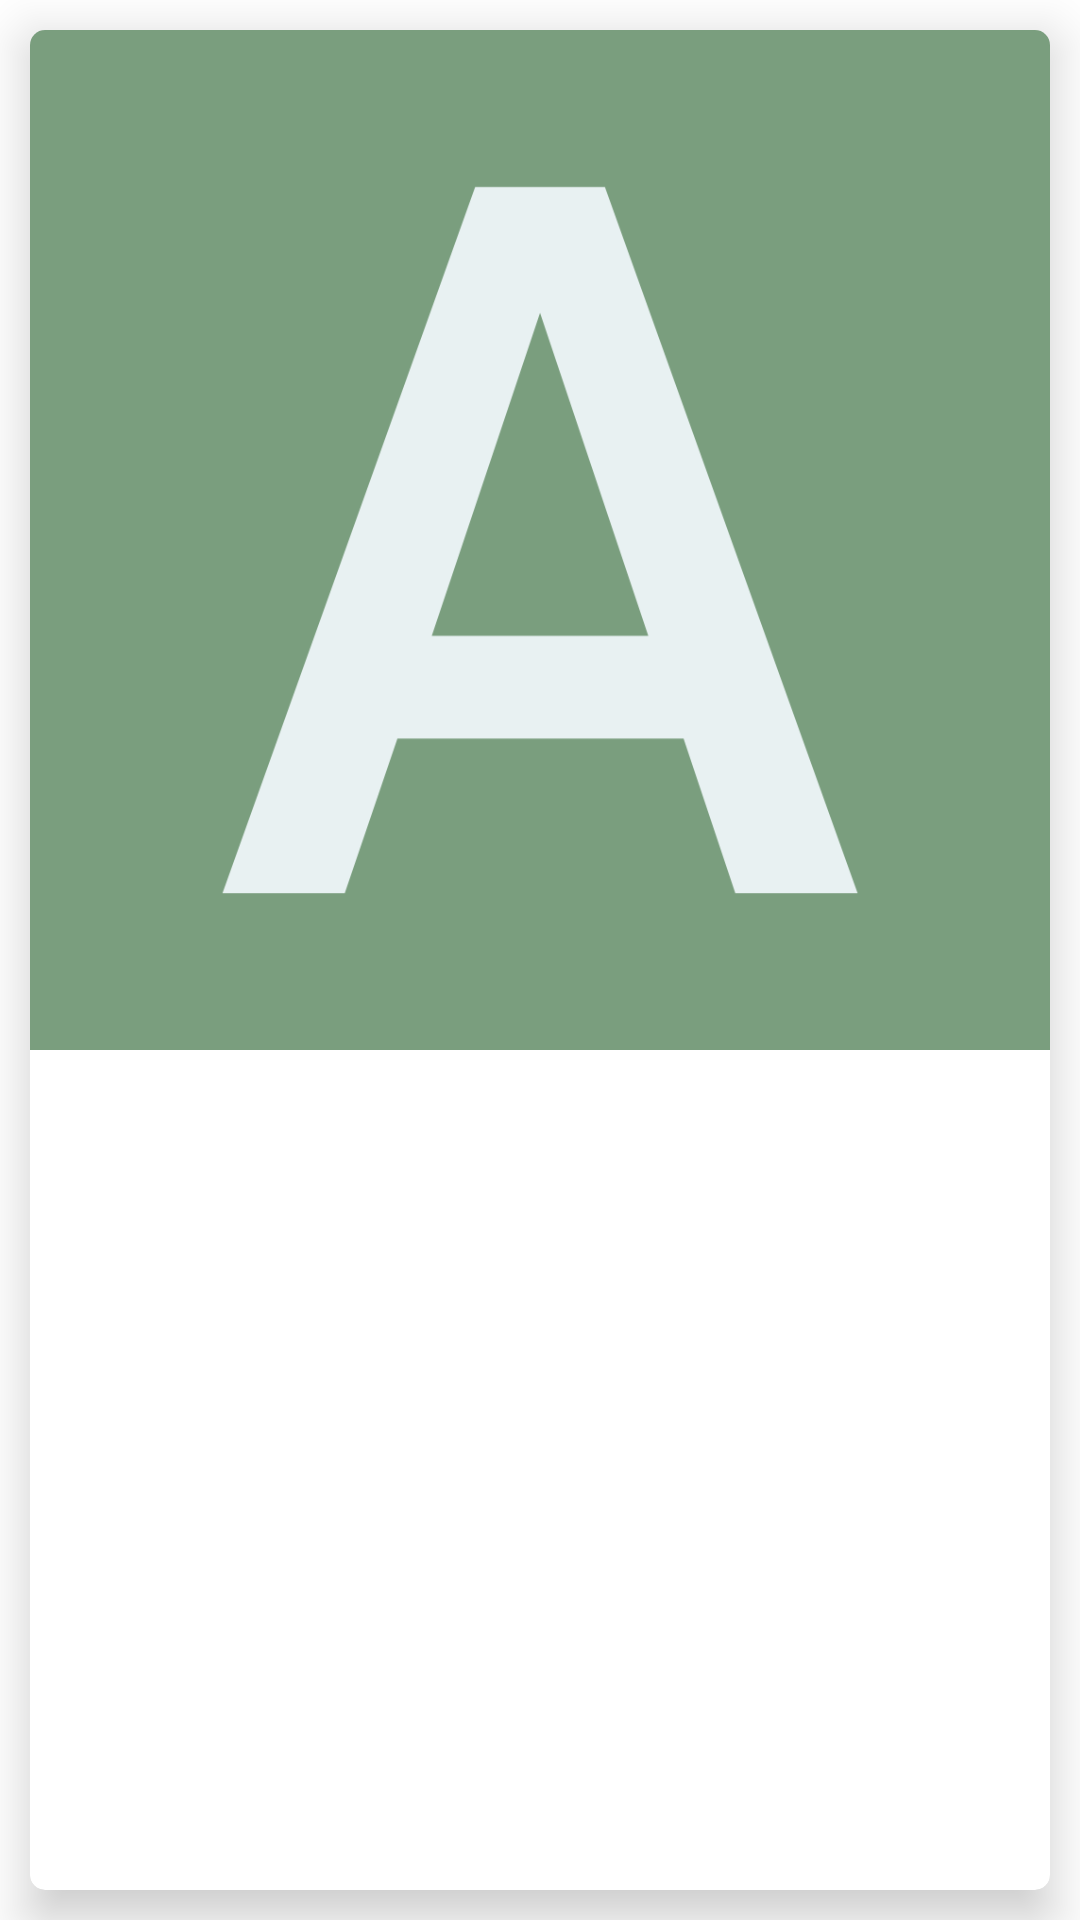

Reconstruct the res/layout file that produces this screen, plus the resources it refers to.
<!-- AndroidManifest.xml: application theme Theme.LettersAndWords -->
<!-- res/layout/card_cell.xml -->
<?xml version="1.0" encoding="utf-8"?>
<LinearLayout xmlns:android="http://schemas.android.com/apk/res/android"
    xmlns:app="http://schemas.android.com/apk/res-auto"
    android:orientation="vertical"
    android:layout_width="match_parent"
    android:layout_height="wrap_content">

    <androidx.cardview.widget.CardView
        android:layout_width="match_parent"
        android:layout_height="match_parent"
        app:cardCornerRadius="5dp"
        android:layout_margin="10dp"
        android:clickable="true"
        app:cardElevation="10dp">

        <LinearLayout
            android:layout_width="match_parent"
            android:layout_height="match_parent"
            android:orientation="vertical">

            <ImageView
                android:id="@+id/cover"
                android:layout_width="wrap_content"
                android:layout_height="wrap_content"
                android:adjustViewBounds="true"
                android:contentDescription="@string/cover"
                android:src="@drawable/a" />

        </LinearLayout>

    </androidx.cardview.widget.CardView>




</LinearLayout>
<!-- resources referenced by this layout -->
<resources>
  <!-- drawable a: png bitmap (drawable-v24, 24302 bytes) -->
  <string name="cover" />
  <style name="Theme.LettersAndWords" parent="Theme.MaterialComponents.DayNight.DarkActionBar">
          
          <item name="colorPrimary">@color/purple_500</item>
          <item name="colorPrimaryVariant">@color/purple_700</item>
          <item name="colorOnPrimary">@color/white</item>
          
          <item name="colorSecondary">@color/teal_200</item>
          <item name="colorSecondaryVariant">@color/teal_700</item>
          <item name="colorOnSecondary">@color/black</item>
          
          <item name="android:statusBarColor" tools:targetApi="l">?attr/colorPrimaryVariant</item>
          
      </style>
  <!-- not gathered from this repository: default colours our renderer supplied (Android Studio template values) -->
  <color name="purple_500">#FF6200EE</color>
  <color name="purple_700">#FF3700B3</color>
  <color name="teal_200">#FF03DAC5</color>
  <color name="teal_700">#FF018786</color>
  <color name="black">#FF000000</color>
  <color name="white">#FFFFFFFF</color>
</resources>
